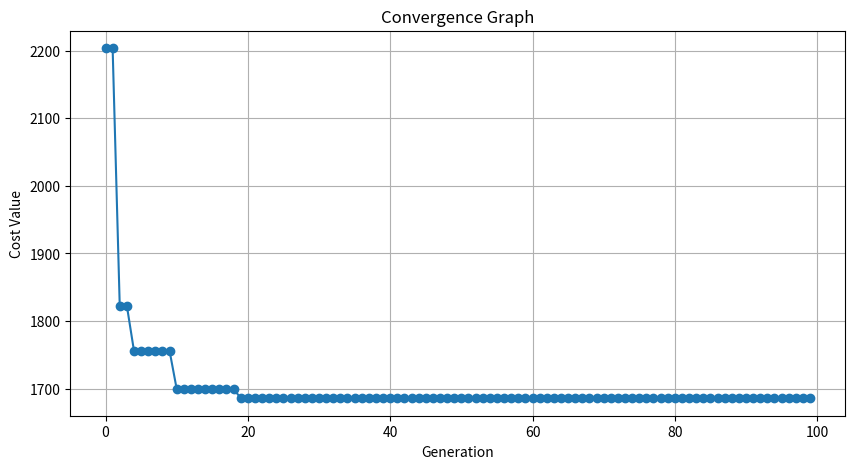

Generate this figure with matplotlib:
from math import sqrt
from typing import Union, List
from tabulate import tabulate

import matplotlib.pyplot as plt
import random


MAX_GENERATION: int = 100
CITY: List[List[int]] = [
    [5, 2, 4, 8, 9, 0, 3, 3, 8, 7],
    [5, 5, 3, 4, 4, 6, 4, 1, 9, 1],
    [4, 1, 2, 1, 3, 8, 7, 8, 9, 1],
    [1, 7, 1, 6, 9, 3, 1, 9, 6, 9],
    [4, 7, 4, 9, 9, 8, 6, 5, 4, 2],
    [7, 5, 8, 2, 5, 2, 3, 9, 8, 2],
    [1, 4, 0, 6, 8, 4, 0, 1, 2, 1],
    [1, 5, 2, 1, 2, 8, 3, 3, 6, 2],
    [4, 5, 9, 6, 3, 9, 7, 6, 5, 10],
    [0, 6, 2, 8, 7, 1, 2, 1, 5, 3]
]


class Environment:
    def __init__(self, city_matrix: List[list[int]]) -> None:
        self.num_cities: int = len(city_matrix) * len(city_matrix[0])  # 10 x 10
        self.city_matrix: List[List[int]] = city_matrix
        # get all coords of every city and store as 1D list
        self.coords: List[tuple[int, int]] = self.get_coords()

    def get_coords(self) -> List[tuple[int, int]]:
        coords: List[tuple[int, int]] = []
        for y in range(len(self.city_matrix)):
            for x in range(len(self.city_matrix[y])):
                coords.append((x, y))
        return coords


class Locator:
    def __init__(self, env: Environment) -> None:
        self.env: Environment = env
        self.costs: List[float] = []

    def find_best_loc(self, max_gen: int = MAX_GENERATION) -> None:
        parents: List[tuple[int, int]] = [random.choice(self.env.coords),
                                          random.choice(self.env.coords)]

        tally: List[List[Union[tuple[int, int], float, int]]] = []
        # content will be [generation, coord, cost, fire freq]
        curr_best: List[Union[tuple[int, int], float, int]] = []
        curr_gen = 1
        while curr_gen <= max_gen:
            best_parent: tuple[int, int] = self.get_best_indv(parents)
            new_offspring: tuple[int, int] = self.gen_offspring(parents[0],
                                                                parents[1])
            offspring_cost: float = self.calc_cost(new_offspring)

            if offspring_cost < self.calc_cost(best_parent):
                freq = self.env.city_matrix[new_offspring[1]][new_offspring[0]]
                curr_best = [new_offspring, offspring_cost, freq]
                parents[0] = new_offspring
                while True:
                    # continuously generate new 2nd parent until its unique
                    # with new 1st parent (the best offspring so far)
                    new_parent = random.choice(self.env.coords)
                    if not self.is_same_loc(new_offspring, new_parent):
                        parents[1] = new_parent
                        break
            else:
                parents[1] = random.choice(self.env.coords)
            if len(curr_best) > 0:
                tally.append([curr_gen] + curr_best)
                curr_gen += 1
                self.costs.append(curr_best[1]) # type: ignore

        self.store_tally(tally, "emergency_unit.txt") # type: ignore
        self.show_result()

    def get_best_indv(self, coords: list[tuple[int, int]]) -> tuple[int, int]:
        costs = []
        for i in range(len(coords)):
            costs.append((self.calc_cost(coords[i]), i))
        best = sorted(costs, key=lambda c: c[0])[0]
        return coords[best[1]]

    def calc_cost(self, proposed_loc: tuple[int, int]) -> float:
        cost = 0
        for coord in self.env.coords:
            xn, yn = coord; xfs, yfs = proposed_loc
            fire_freq = self.env.city_matrix[yn][xn]
            cost += fire_freq * sqrt((xn - xfs) ** 2 + (yn - yfs) ** 2)
        return cost

    def gen_offspring(
            self,
            p1: tuple[int, int],
            p2: tuple[int, int]
    ) -> tuple[int, int]:
        return self.mutate(self.get_best_indv([(p1[0], p2[1]), (p2[0], p1[1])]))

    def mutate(self, offspring: tuple[int, int]) -> tuple[int, int]:
        coord_to_mutate = random.choice([0, 1])
        if (coord_to_mutate == 0):
            return (random.randint(0, 9), offspring[1])
        return (offspring[0], random.randint(0, 9))

    def is_same_loc(
            self,
            coord1: tuple[int, int],
            coord2: tuple[int, int]
    ) -> bool:
        if coord1[0] == coord2[0] and coord1[1] == coord2[1]:
            return True
        return False

    def show_result(self) -> None:
        plt.figure(figsize=(10, 5))
        plt.plot(self.costs, marker="o", linestyle='-')
        plt.title('Convergence Graph')
        plt.xlabel('Generation')
        plt.ylabel('Cost Value')
        plt.grid(True)
        plt.show()

    def store_tally(
            self,
            tally: list[Union[tuple[int, int], float, int]],
            filename: str = "result.txt"
    ) -> None:
        table_headers = ["Generation", "Guess", "Cost Value", "Frequency"]
        with open(filename, "w") as f:
            f.write(tabulate(tally, table_headers, "outline")) # type: ignore


def main() -> None:
    env = Environment(CITY)
    locator = Locator(env)
    locator.find_best_loc()


if __name__ == "__main__":
    main()
